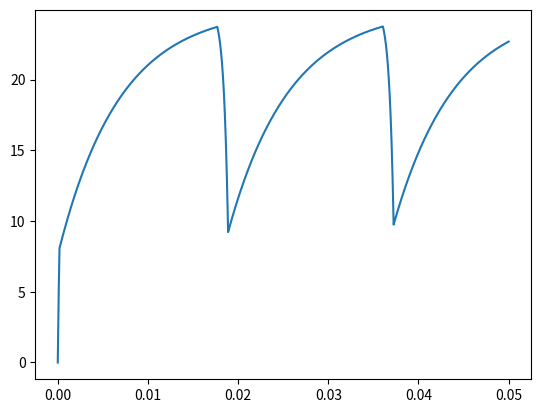

Write Python code to recreate this figure.
import scipy.integrate as inte
import scipy.misc as misc
import numpy as np
import matplotlib.pyplot as plt

V_s = 25


UorD = True

def dV_ce_dt(V_ce, t, R_D, b):
    return b(V_ce)*(1000 + R_D(V_ce)) / (10*10**(-6) * R_D(V_ce) * 1000) * V_ce \
           + V_s / (10*10^(-6) * R_D(V_ce))

def b(V_ce):
    global UorD
    V_D = V_s - V_ce
    print(UorD, V_D)
    if V_D > 23.81:
        UorD = False
        return 1
    elif V_D > 8.06 and V_D < 23.81 and not UorD:
        return 1
    elif V_D > 8.06 and V_D < 23.81 and UorD:
        return -1
    elif V_D < 8.06:
        UorD = True
        return -1
    else:
        return 0

def R_D(V_ce):
    global UorD
    V_D = V_s-V_ce

    if V_D > 23.81:
        return 2100
    elif V_D > 8.06 and V_D < 23.81 and not UorD:
        return 50
    elif V_D > 8.06 and V_D < 23.81 and UorD:
        return 2100
    elif V_D < 8.06:
        return 50
    else:
        return -1

t = np.linspace(0,0.05,100000)
V_ce0 = V_s

sol = inte.odeint(dV_ce_dt, V_ce0, t, args=(R_D, b))

plt.plot(t, V_s-sol)
plt.show()